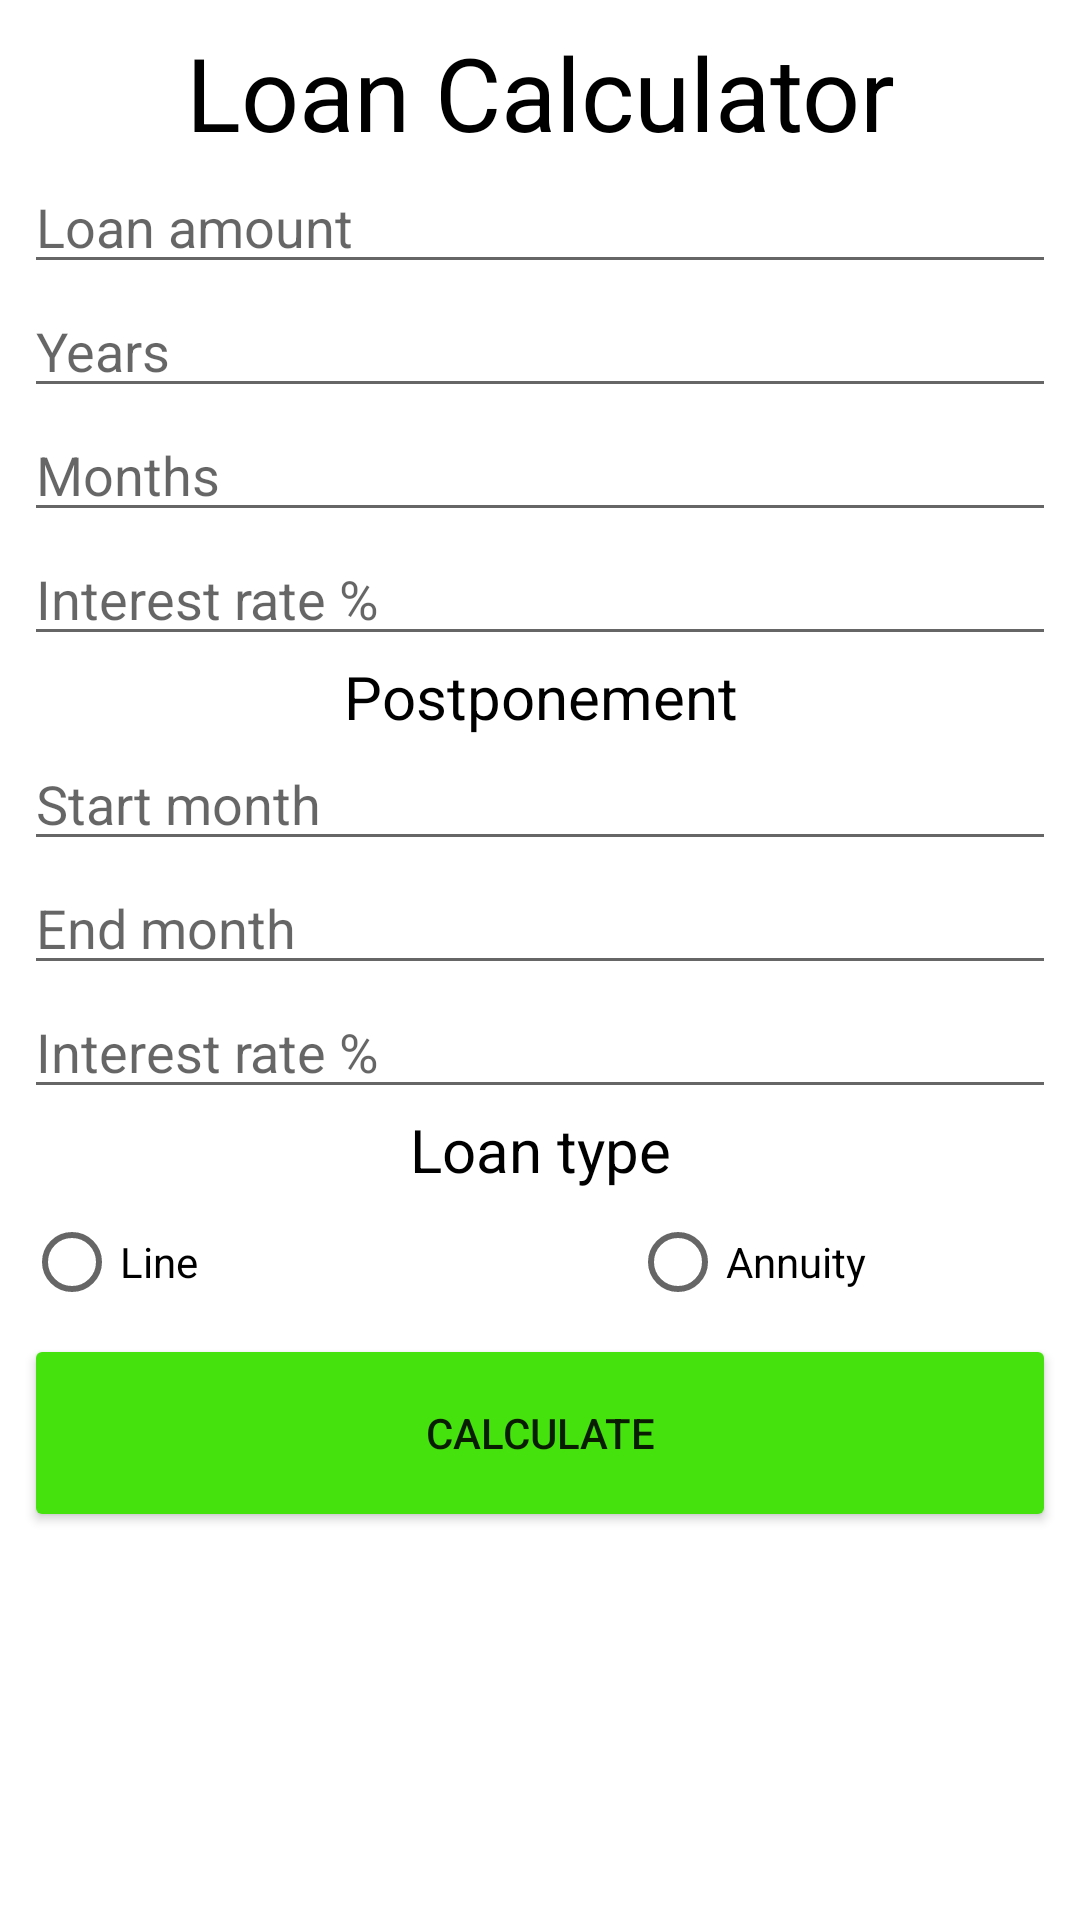

The Android layout XML behind this screen, and the referenced resources:
<!-- AndroidManifest.xml: application theme Theme.LoanCalculatorAndroid -->
<!-- res/layout/activity_main.xml -->
<?xml version="1.0" encoding="utf-8"?>
<androidx.constraintlayout.widget.ConstraintLayout xmlns:android="http://schemas.android.com/apk/res/android"
    xmlns:app="http://schemas.android.com/apk/res-auto"
    xmlns:tools="http://schemas.android.com/tools"
    android:layout_width="match_parent"
    android:layout_height="match_parent">

    <LinearLayout
        android:id="@+id/spinnerLinearLayout"
        android:layout_width="0dp"
        android:layout_height="0dp"
        android:layout_marginStart="1dp"
        android:layout_marginTop="1dp"
        android:layout_marginEnd="1dp"
        android:layout_marginBottom="1dp"
        android:divider="@drawable/empty_tall_divider"
        android:orientation="vertical"
        android:padding="7dp"
        android:showDividers="middle"
        android:visibility="gone"
        app:layout_constraintBottom_toBottomOf="parent"
        app:layout_constraintEnd_toEndOf="parent"
        app:layout_constraintStart_toStartOf="parent"
        app:layout_constraintTop_toTopOf="parent">

        <ProgressBar
            android:id="@+id/loadingSpinner"
            style="?android:attr/progressBarStyleLarge"
            android:layout_width="match_parent"
            android:layout_height="match_parent"
            android:layout_centerHorizontal="true" />

    </LinearLayout>


    <LinearLayout
        android:id="@+id/mainContentLinearLayout"
        android:layout_width="0dp"
        android:layout_height="0dp"
        android:layout_marginStart="1dp"
        android:layout_marginTop="1dp"
        android:layout_marginEnd="1dp"
        android:layout_marginBottom="1dp"
        android:divider="@drawable/empty_tall_divider"
        android:orientation="vertical"
        android:padding="7dp"
        android:showDividers="middle"
        android:visibility="visible"
        app:layout_constraintBottom_toBottomOf="parent"
        app:layout_constraintEnd_toEndOf="parent"
        app:layout_constraintStart_toStartOf="parent"
        app:layout_constraintTop_toTopOf="parent">

        <TextView
            android:layout_width="match_parent"
            android:layout_height="wrap_content"
            android:gravity="center"
            android:text="Loan Calculator"
            android:textColor="@color/black"
            android:textSize="34sp" />

        <EditText
            android:id="@+id/loanAmountField"
            android:layout_width="match_parent"
            android:layout_height="wrap_content"
            android:hint="Loan amount"
            android:inputType="numberDecimal" />

        <EditText
            android:id="@+id/yearField"
            android:layout_width="match_parent"
            android:layout_height="wrap_content"
            android:hint="Years"
            android:inputType="number" />

        <EditText
            android:id="@+id/monthsField"
            android:layout_width="match_parent"
            android:layout_height="wrap_content"
            android:hint="Months"
            android:inputType="number" />

        <EditText
            android:id="@+id/interestField"
            android:layout_width="match_parent"
            android:layout_height="wrap_content"
            android:hint="Interest rate %"
            android:inputType="numberDecimal" />


        <TextView
            android:layout_width="match_parent"
            android:layout_height="wrap_content"
            android:gravity="center"
            android:text="Postponement"
            android:textColor="@color/black"
            android:textSize="20sp" />

        <EditText
            android:id="@+id/postStartField"
            android:layout_width="match_parent"
            android:layout_height="wrap_content"
            android:hint="Start month"
            android:inputType="number" />

        <EditText
            android:id="@+id/postEndField"
            android:layout_width="match_parent"
            android:layout_height="wrap_content"
            android:hint="End month"
            android:inputType="number" />

        <EditText
            android:id="@+id/postInterestField"
            android:layout_width="match_parent"
            android:layout_height="wrap_content"
            android:hint="Interest rate %"
            android:inputType="number" />

        <TextView
            android:layout_width="match_parent"
            android:layout_height="wrap_content"
            android:gravity="center"
            android:text="Loan type"
            android:textColor="@color/black"
            android:textSize="20sp" />

        <RadioGroup
            android:layout_width="match_parent"
            android:layout_height="wrap_content"
            android:orientation="horizontal">

            <RadioButton
                android:id="@+id/lineGraphRadio"
                android:layout_width="202dp"
                android:layout_height="wrap_content"
                android:text="Line" />

            <RadioButton
                android:id="@+id/annuityGraphRadio"
                android:layout_width="match_parent"
                android:layout_height="wrap_content"
                android:text="Annuity" />
        </RadioGroup>

        <Button
            android:id="@+id/calculateBtn"
            android:layout_width="match_parent"
            android:layout_height="66dp"
            android:backgroundTint="@color/green"
            android:text="Calculate" />

        <TextView
            android:id="@+id/errorText"
            android:layout_width="match_parent"
            android:layout_height="wrap_content"
            android:gravity="center"
            android:text="There are errors with the form please fix them"
            android:textColor="@color/red"
            android:textColorHighlight="@color/red"
            android:textColorHint="@color/red"
            android:textColorLink="@color/red"
            android:textSize="16sp"
            android:visibility="invisible"
            tools:text="There are errors with the form please fix them" />

    </LinearLayout>
</androidx.constraintlayout.widget.ConstraintLayout>
<!-- resources referenced by this layout -->
<resources>
  <color name="black">#FF000000</color>
  <color name="green">#46E20E</color>
  <color name="red">#FF0000</color>
  <style name="Theme.LoanCalculatorAndroid" parent="Theme.MaterialComponents.DayNight.NoActionBar">
          
          <item name="colorPrimary">@color/purple_500</item>
          <item name="colorPrimaryVariant">@color/purple_700</item>
          <item name="colorOnPrimary">@color/white</item>
          
          <item name="colorSecondary">@color/teal_200</item>
          <item name="colorSecondaryVariant">@color/teal_700</item>
          <item name="colorOnSecondary">@color/black</item>
          
          <item name="android:statusBarColor">?attr/colorPrimaryVariant</item>
          
      </style>
  <color name="purple_500">#6200EE</color>
  <color name="purple_700">#3700B3</color>
  <color name="white">#FFFFFFFF</color>
  <color name="teal_200">#03DAC5</color>
  <color name="teal_700">#018786</color>
</resources>
